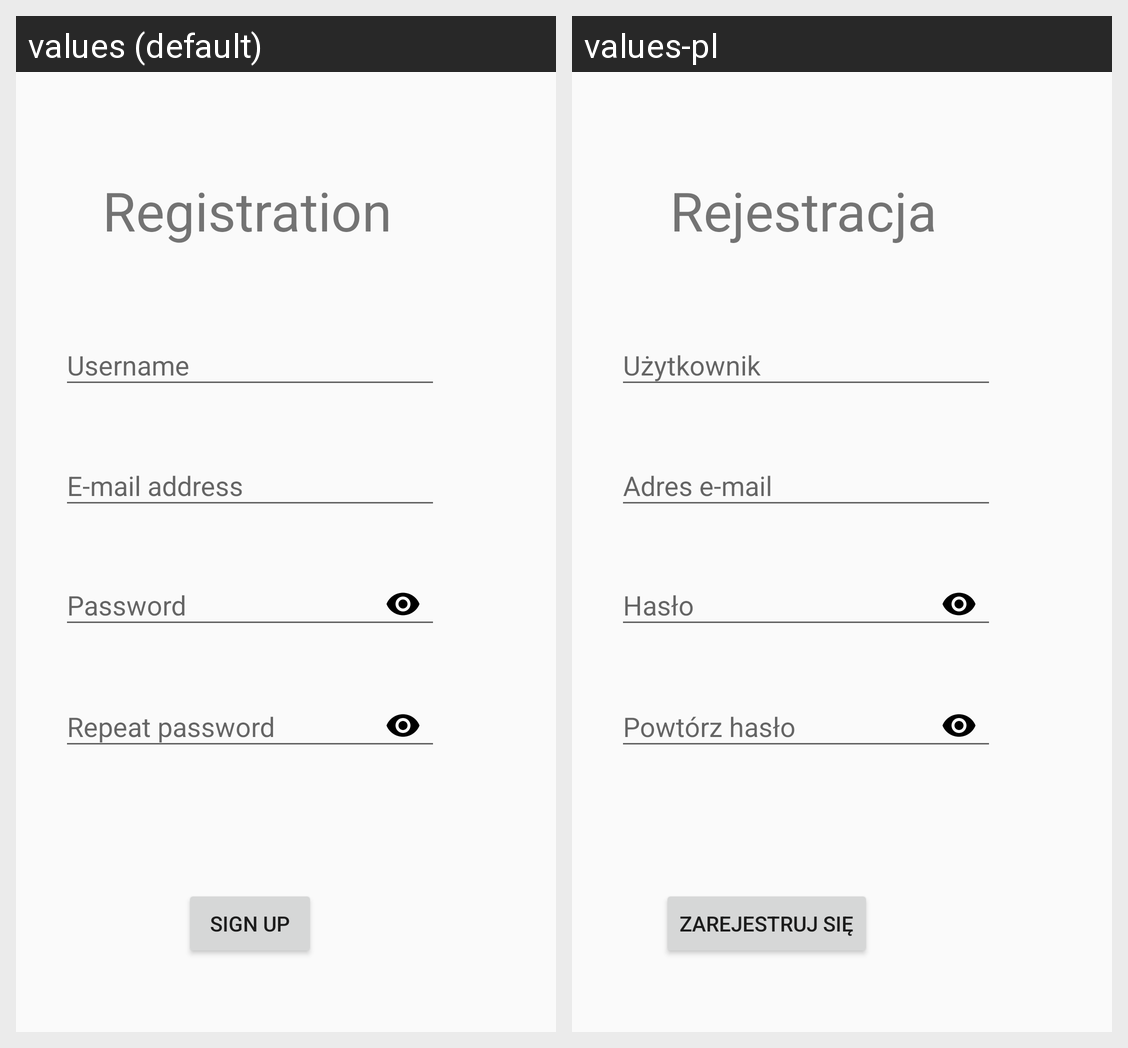

Translations of the strings shown on this Android screen, per locale in the grid:
Android screen res/layout/activity_signup.xml rendered under 2 locales, left to right: values (default), values-pl. Device: Nexus 5 (rendered at 1080×1920; each locale shown at half size, 540×960, under a caption strip naming it); theme AppTheme.
Strings drawn on this screen, with the default value and each locale's value (text and hints the layout hard-codes, and strings that could not be matched under every locale, appear in the picture but are not listed):

signup_btn
  values: Sign up
  values-pl: Zarejestruj się

username
  values: Username
  values-pl: Użytkownik

mail
  values: E-mail address
  values-pl: Adres e-mail

password
  values: Password
  values-pl: Hasło

password_repeat
  values: Repeat password
  values-pl: Powtórz hasło

registration
  values: Registration
  values-pl: Rejestracja
